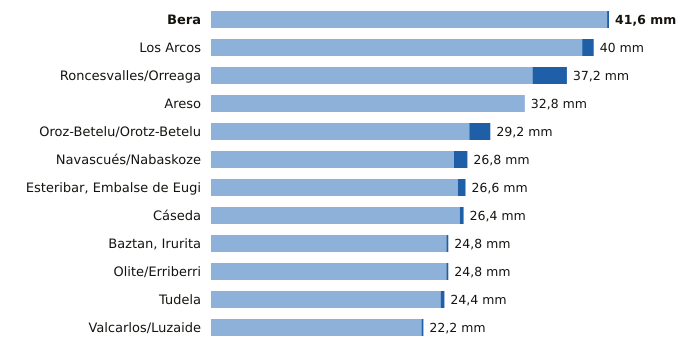

Source data for this figure (header and first rows):
estacion, provincia, indicativo, mm_6_dias_anteriores, mm_hoy, mm_7_dias, horas_de_hoy
Bera, Navarra, 1010X, 41.4, 0.2, 41.6, 9
Los Arcos, Navarra, 9171K, 38.8, 1.2, 40.0, 9
Roncesvalles/Orreaga, Navarra, 9228T, 33.6, 3.6, 37.2, 9
Areso, Navarra, 1033X, 32.8, 0.0, 32.8, 9
Oroz-Betelu/Orotz-Betelu, Navarra, 9228J, 27.0, 2.2, 29.2, 9
Navascués/Nabaskoze, Navarra, 9238X, 25.4, 1.4, 26.8, 9
Esteribar, Embalse de Eugi, Navarra, 9257X, 25.8, 0.8, 26.6, 9
Cáseda, Navarra, 9245X, 26.0, 0.4, 26.4, 9
Baztan, Irurita, Navarra, 1002Y, 24.6, 0.2, 24.8, 9
Olite/Erriberri, Navarra, 9252X, 24.6, 0.2, 24.8, 9
Tudela, Navarra, 9302Y, 24.0, 0.4, 24.4, 9
Valcarlos/Luzaide, Navarra, 9995Y, 22.0, 0.2, 22.2, 9
